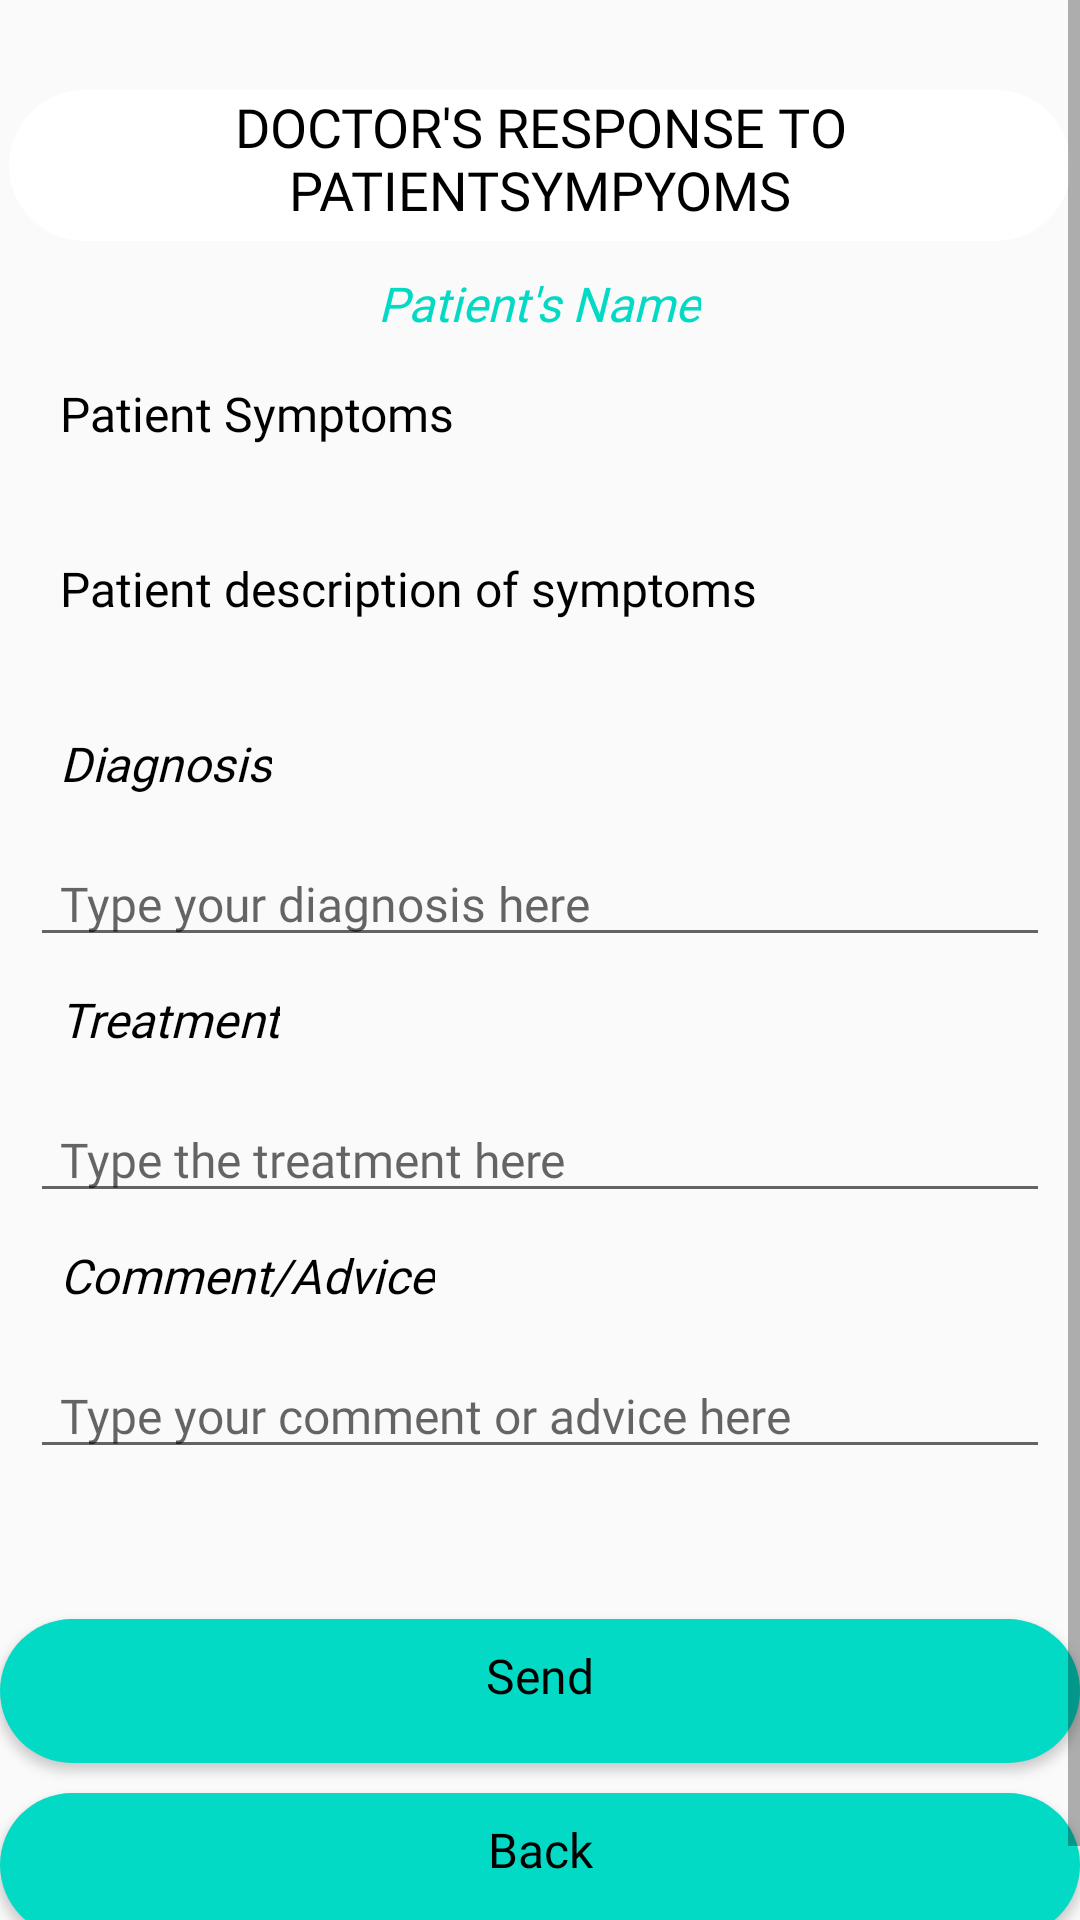

Write the Android layout XML for this screen, with the resource values it uses.
<!-- AndroidManifest.xml: application theme AppTheme.ActionBar -->
<!-- res/layout/send_patient_update.xml -->
<?xml version="1.0" encoding="utf-8"?>
<ScrollView xmlns:android="http://schemas.android.com/apk/res/android"
    xmlns:app="http://schemas.android.com/apk/res-auto"
    xmlns:tools="http://schemas.android.com/tools"
    android:layout_width="match_parent"
    android:layout_height="match_parent"
    tools:context=".Activities.DoctorsActivity.SendUpdate">

    <LinearLayout
        android:layout_width="match_parent"
        android:layout_height="match_parent"
        android:orientation="vertical">

        <TextView
            android:id="@+id/doc_update"
            android:layout_width="354dp"
            android:layout_height="wrap_content"
            android:background="@drawable/button_shape"
            android:layout_gravity="center"
            android:layout_marginLeft="10dp"
            android:layout_marginRight="10dp"
            android:layout_marginTop="30dp"
            android:fontFamily="@font/aref_ruqaa_bold"
            android:paddingLeft="10dp"
            android:paddingRight="10dp"
            android:paddingBottom="5dp"
            android:text="Doctor's Response to PatientSYMPYOMS"
            android:textAlignment="center"
            android:textAllCaps="true"
            android:textColor="@android:color/background_dark"
            android:textSize="18sp" />

        <TextView
            android:id="@+id/patient_name"
            android:layout_width="wrap_content"
            android:layout_height="wrap_content"
            android:layout_gravity="center"
            android:layout_marginLeft="10dp"
            android:layout_marginTop="10dp"
            android:layout_marginRight="10dp"
            android:fontFamily="@font/aref_ruqaa"
            android:paddingLeft="10dp"
            android:paddingRight="10dp"
            android:paddingBottom="5dp"
            android:text="Patient's Name"
            android:textAlignment="center"
            android:textColor="@color/colorAccent"
            android:textSize="16sp"
            android:textStyle="italic" />

        <TextView
            android:id="@+id/patient_list_sym_resp"
            android:layout_width="wrap_content"
            android:layout_height="wrap_content"
            android:text='Patient Symptoms'
            android:layout_marginRight="10dp"
            android:layout_marginLeft="10dp"
            android:layout_marginTop="10dp"
            android:fontFamily="@font/aref_ruqaa"
            android:paddingLeft="10dp"
            android:paddingRight="10dp"
            android:paddingBottom="5dp"
            android:textColor="@android:color/background_dark"
            android:textSize="16sp" />

        <TextView
            android:id="@+id/patient_symptom_list_respo"
            android:layout_width="match_parent"
            android:layout_height="wrap_content"
            android:ems="10"
            android:gravity="start|top"
            android:inputType="textMultiLine"
            android:layout_marginRight="10dp"
            android:layout_marginLeft="10dp"
            android:fontFamily="@font/aref_ruqaa"
            android:paddingLeft="10dp"
            android:paddingRight="10dp"
            android:textColor="@android:color/background_dark"
            android:textSize="16sp"
            android:text=""
            android:textStyle="italic"/>

        <TextView
            android:id="@+id/symptom_desc_txt_resp"
            android:layout_width="wrap_content"
            android:layout_height="wrap_content"
            android:text="Patient description of symptoms"
            android:layout_marginRight="10dp"
            android:layout_marginLeft="10dp"
            android:layout_marginTop="10dp"
            android:fontFamily="@font/aref_ruqaa"
            android:paddingLeft="10dp"
            android:paddingRight="10dp"
            android:paddingBottom="5dp"
            android:textColor="@android:color/background_dark"
            android:textSize="16sp" />

        <TextView
            android:id="@+id/symptoms_brief_description_resp"
            android:layout_width="match_parent"
            android:layout_height="wrap_content"
            android:ems="10"
            android:gravity="start|top"
            android:inputType="textMultiLine"
            android:layout_marginRight="10dp"
            android:layout_marginLeft="10dp"
            android:fontFamily="@font/aref_ruqaa"
            android:paddingLeft="10dp"
            android:paddingRight="10dp"
            android:textColor="@android:color/background_dark"
            android:textSize="16sp"
            android:text=""
            android:textStyle="italic"/>

        <TextView
            android:id="@+id/diagnosis_txt"
            android:layout_width="wrap_content"
            android:layout_height="wrap_content"
            android:layout_marginLeft="10dp"
            android:layout_marginTop="10dp"
            android:layout_marginRight="10dp"
            android:fontFamily="@font/aref_ruqaa"
            android:paddingLeft="10dp"
            android:paddingRight="10dp"
            android:paddingBottom="5dp"
            android:text="Diagnosis"
            android:textColor="@android:color/background_dark"
            android:textSize="16sp"
            android:textStyle="italic" />

        <EditText
            android:id="@+id/doctors_diagnosis_result"
            android:layout_width="match_parent"
            android:layout_height="wrap_content"
            android:layout_marginLeft="10dp"
            android:layout_marginTop="10dp"
            android:layout_marginRight="10dp"
            android:fontFamily="@font/aref_ruqaa"
            android:hint="Type your diagnosis here"
            android:paddingLeft="10dp"
            android:paddingRight="10dp"
            android:textColor="@android:color/background_dark"
            android:textSize="16sp" />

        <TextView
            android:id="@+id/doc_treatment_for_patient"
            android:layout_width="wrap_content"
            android:layout_height="wrap_content"
            android:layout_marginLeft="10dp"
            android:layout_marginTop="10dp"
            android:layout_marginRight="10dp"
            android:fontFamily="@font/aref_ruqaa"
            android:paddingLeft="10dp"
            android:paddingRight="10dp"
            android:paddingBottom="5dp"
            android:text="Treatment"
            android:textColor="@android:color/background_dark"
            android:textSize="16sp"
            android:textStyle="italic" />

        <EditText
            android:id="@+id/patient_treatment_display"
            android:layout_width="match_parent"
            android:layout_height="wrap_content"
            android:layout_marginLeft="10dp"
            android:layout_marginTop="10dp"
            android:layout_marginRight="10dp"
            android:fontFamily="@font/aref_ruqaa"
            android:hint="Type the treatment here"
            android:paddingLeft="10dp"
            android:paddingRight="10dp"
            android:textColor="@android:color/background_dark"
            android:textSize="16sp" />
        <TextView
            android:id="@+id/doc_symptoms_comment"
            android:layout_width="wrap_content"
            android:layout_height="wrap_content"
            android:layout_marginLeft="10dp"
            android:layout_marginTop="10dp"
            android:layout_marginRight="10dp"
            android:fontFamily="@font/aref_ruqaa"
            android:paddingLeft="10dp"
            android:paddingRight="10dp"
            android:paddingBottom="5dp"
            android:text="Comment/Advice"
            android:textColor="@android:color/background_dark"
            android:textSize="16sp"
            android:textStyle="italic" />

        <EditText
            android:id="@+id/doc_comment_display"
            android:layout_width="match_parent"
            android:layout_height="wrap_content"
            android:layout_marginLeft="10dp"
            android:layout_marginTop="10dp"
            android:layout_marginRight="10dp"
            android:fontFamily="@font/aref_ruqaa"
            android:hint="Type your comment or advice here"
            android:paddingLeft="10dp"
            android:paddingRight="10dp"
            android:textColor="@android:color/background_dark"
            android:textSize="16sp" />

        <Button
            android:id="@+id/send_response_btn"
            android:layout_width="match_parent"
            android:layout_height="wrap_content"
            android:background="@drawable/button_shape"
            android:backgroundTint="@color/colorAccent"
            android:text="Send"
            android:layout_gravity="center"
            android:textAllCaps="false"
            android:layout_marginTop="50dp"
            android:fontFamily="@font/aref_ruqaa"
            android:paddingLeft="10dp"
            android:paddingRight="10dp"
            android:paddingBottom="10dp"
            android:textColor="@android:color/background_dark"
            android:textSize="16sp"/>
        <Button
            android:id="@+id/go_back_btn"
            android:layout_width="match_parent"
            android:layout_height="wrap_content"
            android:background="@drawable/button_shape"
            android:backgroundTint="@color/colorAccent"
            android:text="Back"
            android:layout_gravity="center"
            android:textAllCaps="false"
            android:layout_marginTop="10dp"
            android:fontFamily="@font/aref_ruqaa"
            android:paddingLeft="10dp"
            android:paddingRight="10dp"
            android:paddingBottom="10dp"
            android:textColor="@android:color/background_dark"
            android:textSize="16sp"
            android:layout_marginBottom="20dp"/>

    </LinearLayout>

</ScrollView>
<!-- resources referenced by this layout -->
<resources>
  <color name="colorAccent">#03DAC5</color>
  <!-- drawable button_shape (drawable-v24) -->
  <?xml version="1.0" encoding="utf-8"?>
  <shape xmlns:android="http://schemas.android.com/apk/res/android">
      <corners
          android:bottomLeftRadius="120dp"
          android:bottomRightRadius="120dp"
          android:radius="60dp"
          android:topLeftRadius="120dp"
          android:topRightRadius="120dp" />
  
      <solid android:color="#ffffff"/>
  </shape>
  <style name="AppTheme.ActionBar" parent="Theme.AppCompat.Light.DarkActionBar">
      
          <item name="colorPrimary">@color/colorPrimary</item>
          <item name="colorPrimaryDark">@color/colorPrimaryDark</item>
          <item name="colorAccent">@color/colorAccent</item>
          <item name="font">@array/preloaded_fonts</item>
      </style>
  <color name="colorPrimary">#525357</color>
  <color name="colorPrimaryDark">#000000</color>
</resources>
